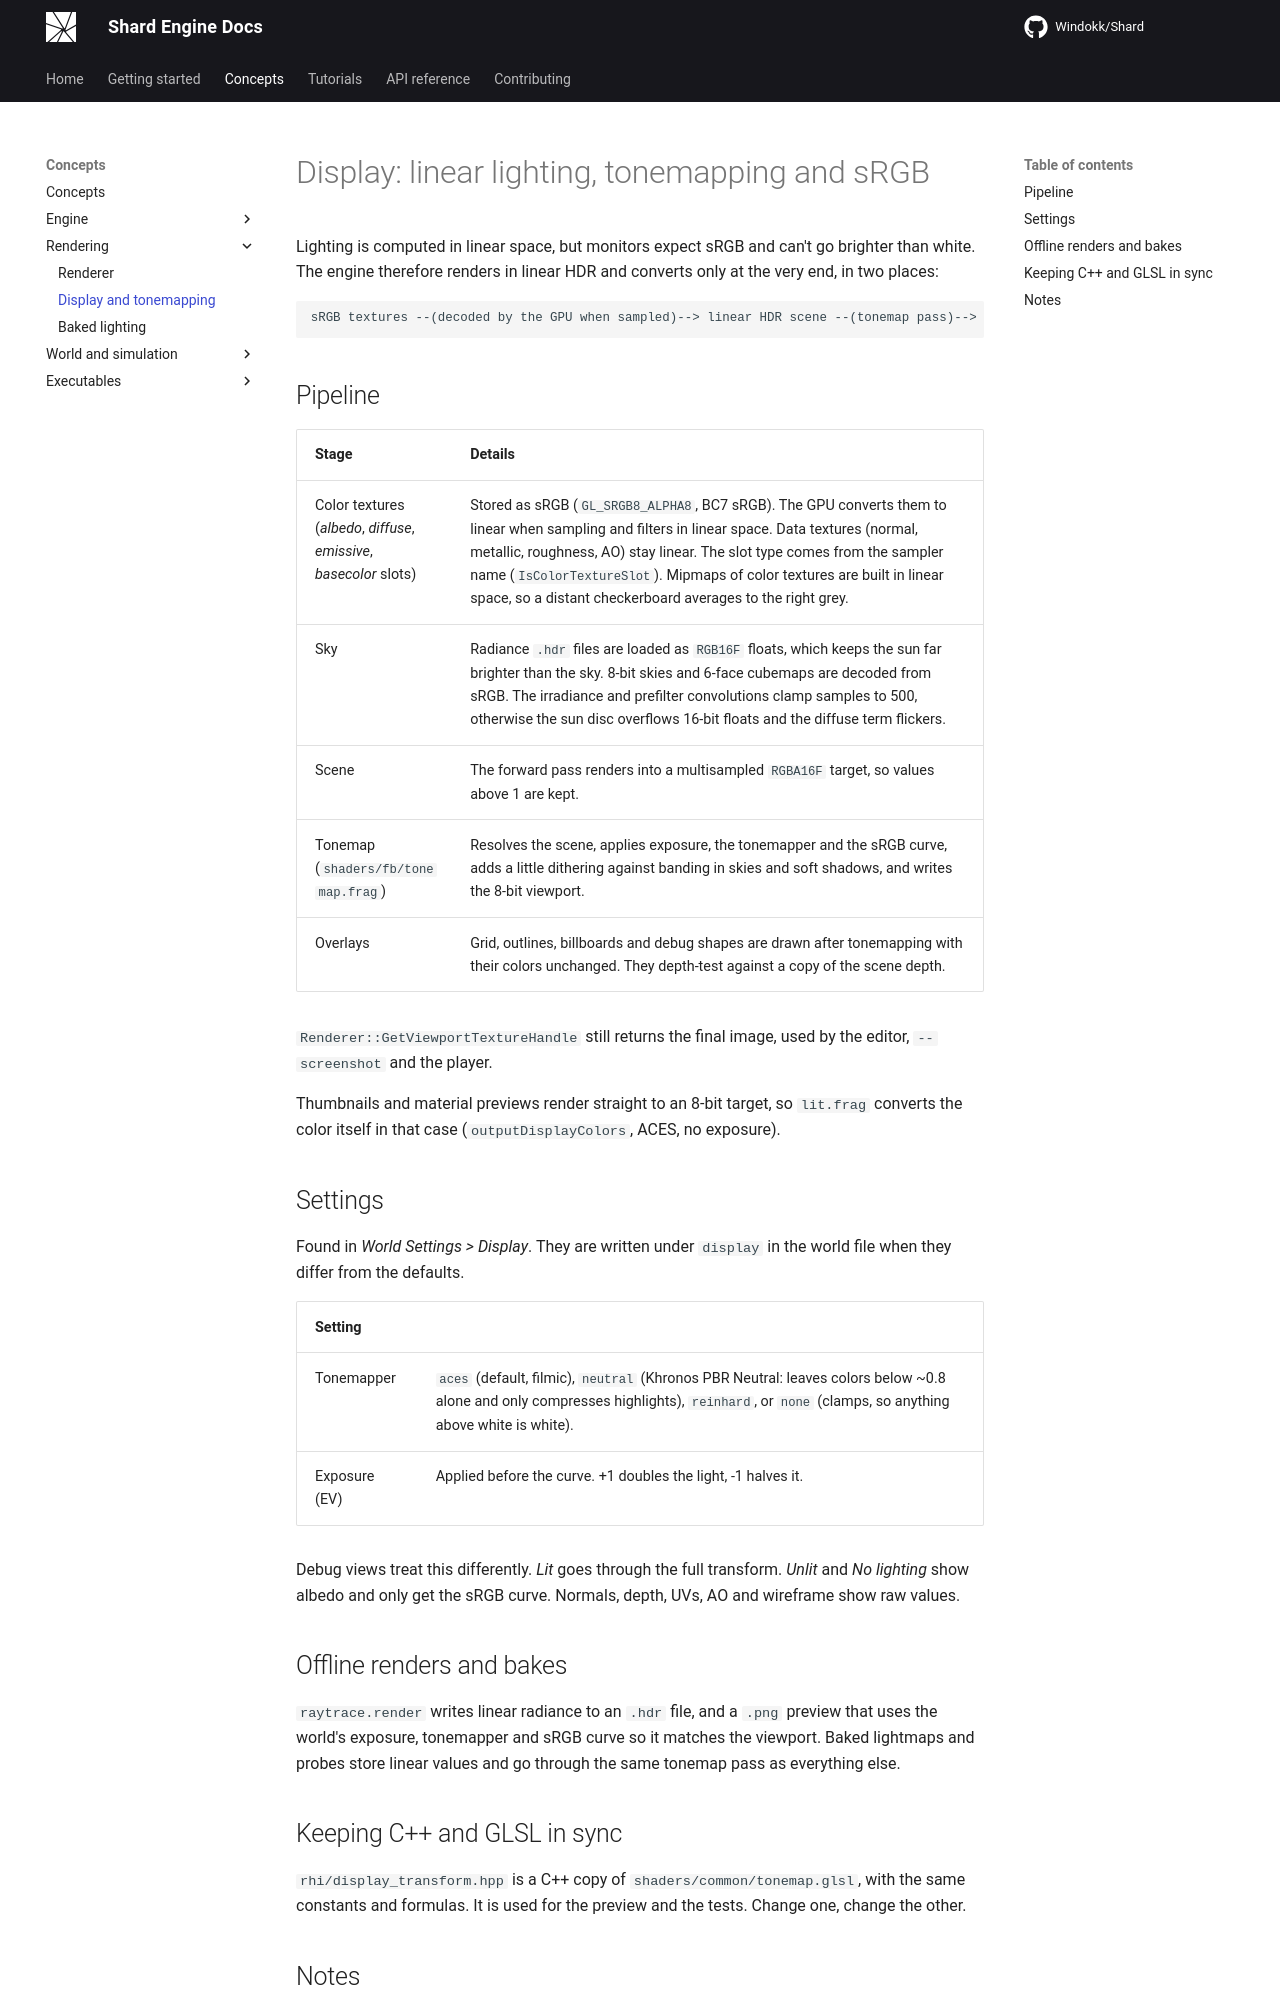

repository: Windokk/Shard · page: concepts/display/index.html · generator: mkdocs

# Display: linear lighting, tonemapping and sRGB

Lighting is computed in linear space, but monitors expect sRGB and can't go brighter than white. The engine therefore renders in linear HDR and converts only at the very end, in two places:

```
sRGB textures --(decoded by the GPU when sampled)--> linear HDR scene --(tonemap pass)--> 8-bit sRGB image
```

## Pipeline

| Stage                                                    | Details                                                                                              |
|----------------------------------------------------------|------------------------------------------------------------------------------------------------------|
| Color textures (*albedo*, *diffuse*, *emissive*, *basecolor* slots) | Stored as sRGB (`GL_SRGB8_ALPHA8`, BC7 sRGB). The GPU converts them to linear when sampling and filters in linear space. Data textures (normal, metallic, roughness, AO) stay linear. The slot type comes from the sampler name (`IsColorTextureSlot`). Mipmaps of color textures are built in linear space, so a distant checkerboard averages to the right grey. |
| Sky | Radiance `.hdr` files are loaded as `RGB16F` floats, which keeps the sun far brighter than the sky. 8-bit skies and 6-face cubemaps are decoded from sRGB. The irradiance and prefilter convolutions clamp samples to 500, otherwise the sun disc overflows 16-bit floats and the diffuse term flickers. |
| Scene | The forward pass renders into a multisampled `RGBA16F` target, so values above 1 are kept. |
| Tonemap (`shaders/fb/tonemap.frag`) | Resolves the scene, applies exposure, the tonemapper and the sRGB curve, adds a little dithering against banding in skies and soft shadows, and writes the 8-bit viewport. |
| Overlays | Grid, outlines, billboards and debug shapes are drawn after tonemapping with their colors unchanged. They depth-test against a copy of the scene depth. |

`Renderer::GetViewportTextureHandle` still returns the final image, used by the editor, `--screenshot` and the player.

Thumbnails and material previews render straight to an 8-bit target, so `lit.frag` converts the color itself in that case (`outputDisplayColors`, ACES, no exposure).

## Settings

Found in *World Settings > Display*. They are written under `display` in the world file when they differ from the defaults.

| Setting | |
|---|---|
| Tonemapper | `aces` (default, filmic), `neutral` (Khronos PBR Neutral: leaves colors below ~0.8 alone and only compresses highlights), `reinhard`, or `none` (clamps, so anything above white is white). |
| Exposure (EV) | Applied before the curve. +1 doubles the light, -1 halves it. |

Debug views treat this differently. *Lit* goes through the full transform. *Unlit* and *No lighting* show albedo and only get the sRGB curve. Normals, depth, UVs, AO and wireframe show raw values.

## Offline renders and bakes

`raytrace.render` writes linear radiance to an `.hdr` file, and a `.png` preview that uses the world's exposure, tonemapper and sRGB curve so it matches the viewport. Baked lightmaps and probes store linear values and go through the same tonemap pass as everything else.
